Photos from the image-classification dataset "Number-guesser-with-CNN" in the GitHub repository kkd1215/Number-guesser-with-CNN. Its 10 classes are: eight, five, four, nine, one, seven, six, three, two, zero.

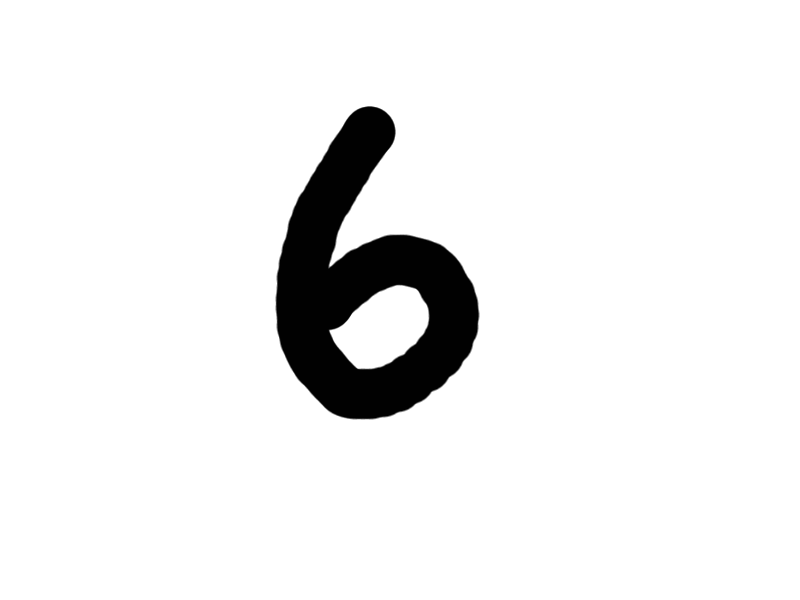
Label: six

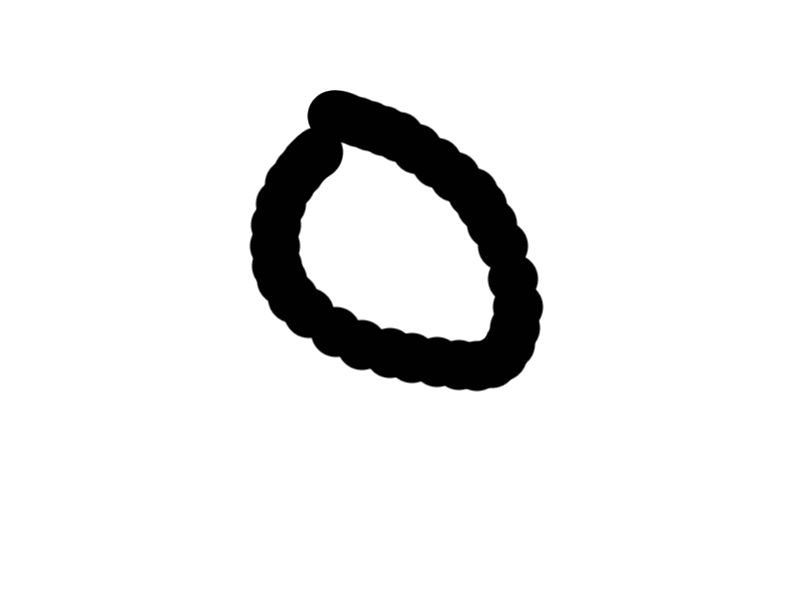
Label: zero

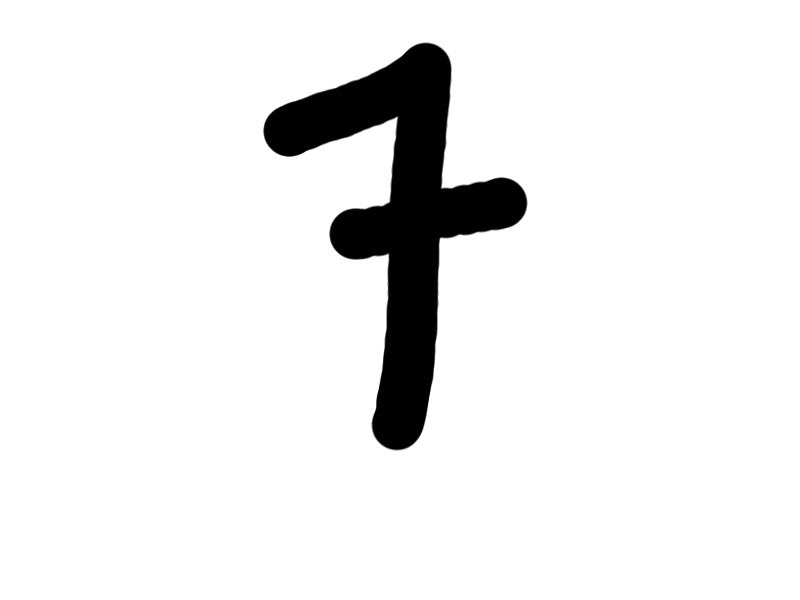
Label: seven

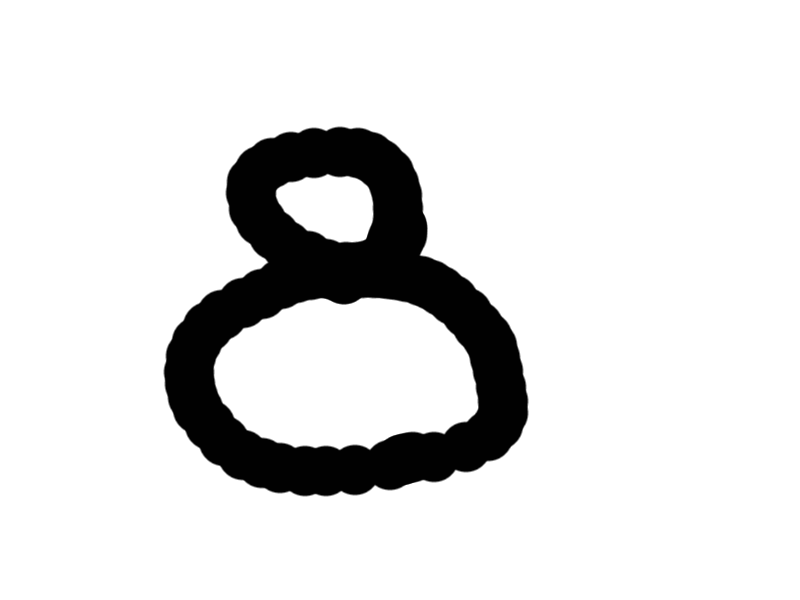
Label: eight

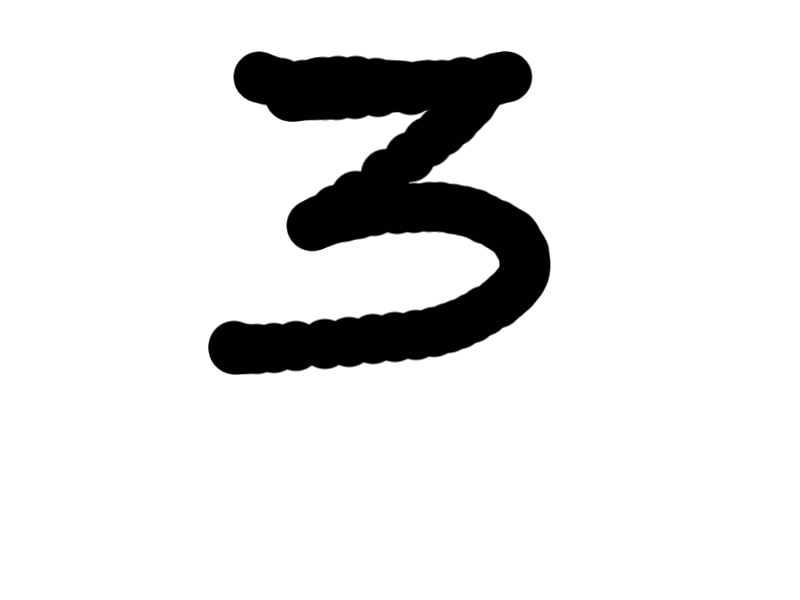
Label: three

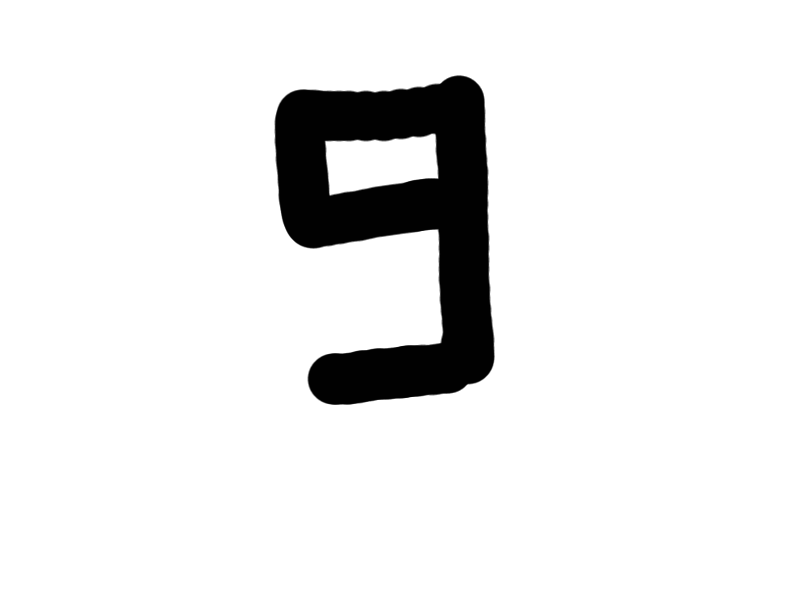
Label: nine
